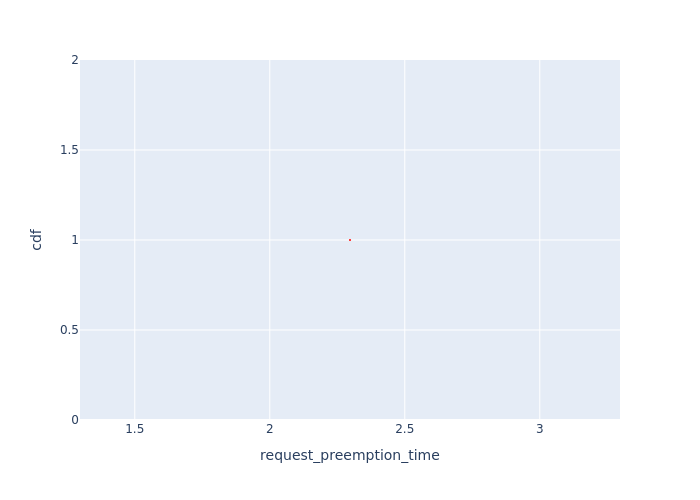

Values plotted in this chart, from the file beside it:
Request Id, request_preemption_time, cdf
0_0, 2.297, 1.0
